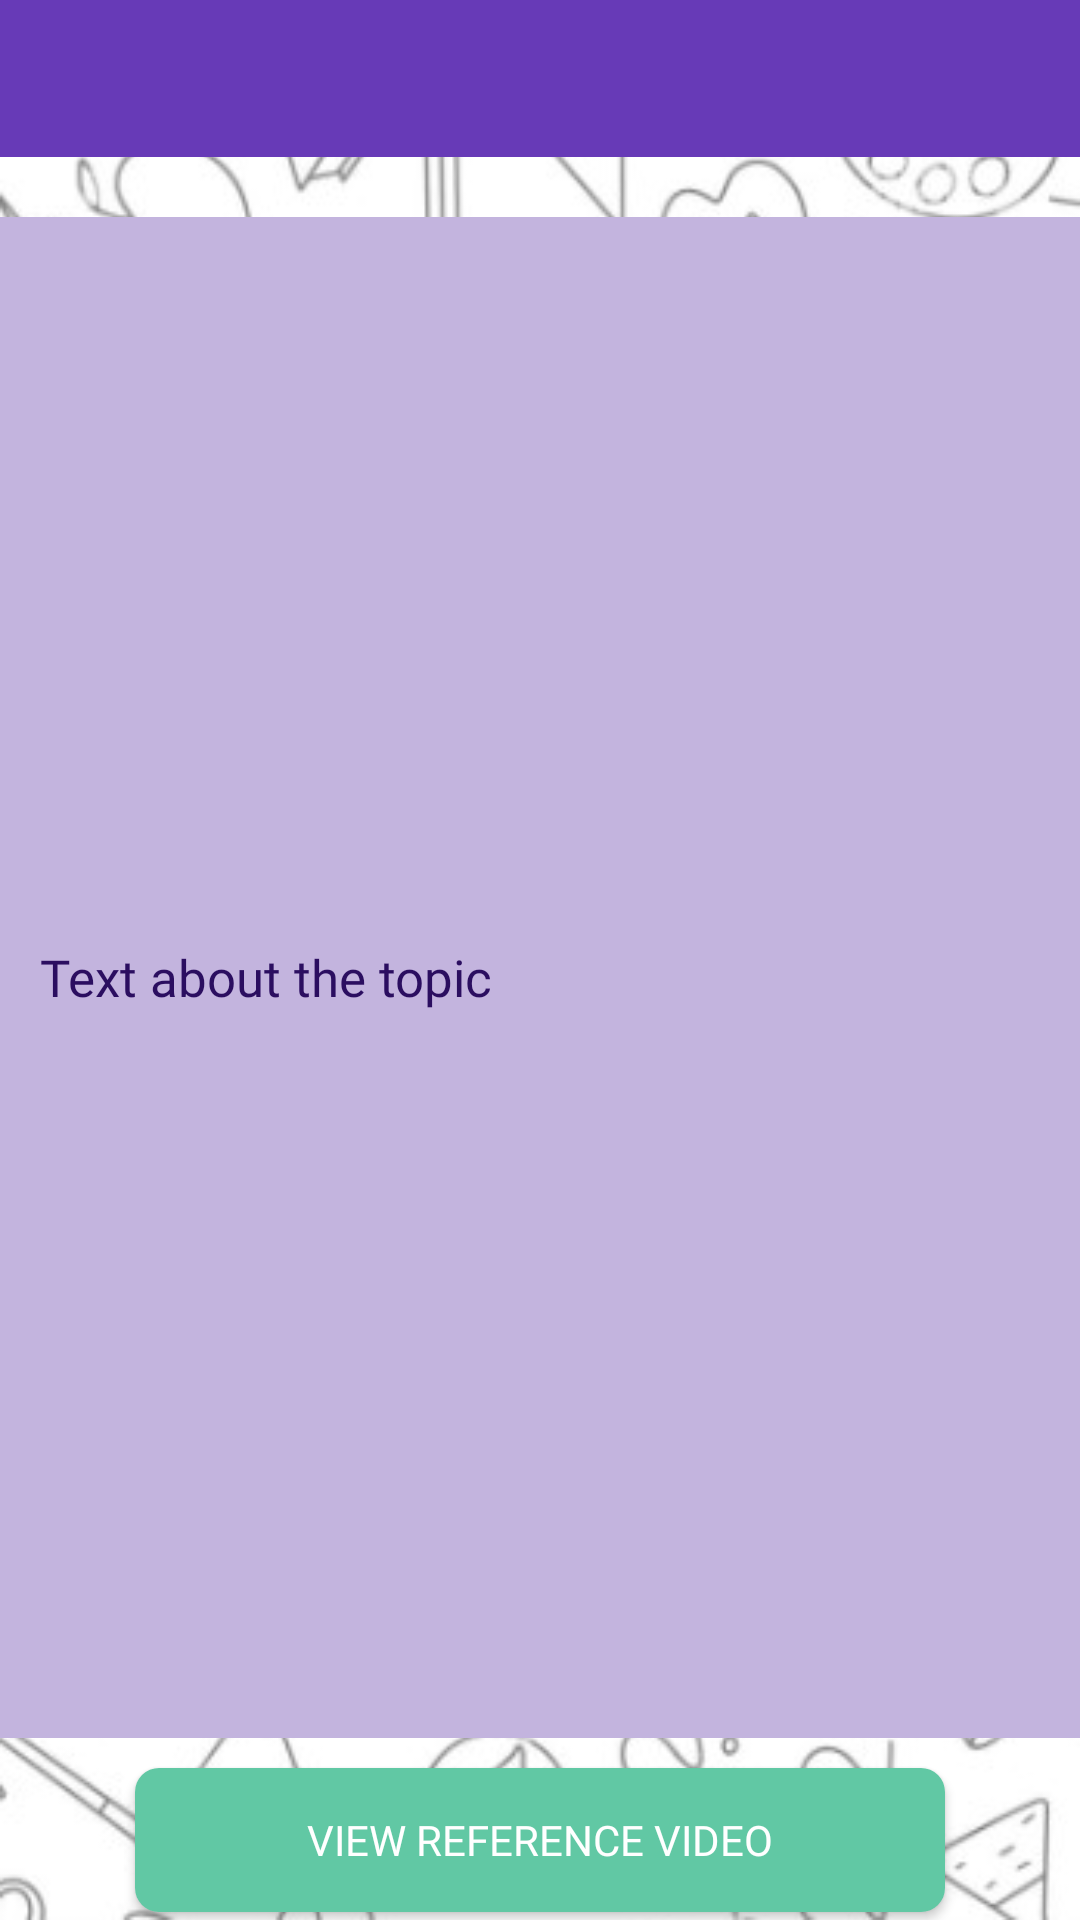

Android layout source for this screen:
<!-- AndroidManifest.xml: application theme Theme.ResourceMaterials -->
<!-- res/layout/activity_topic_view.xml -->
<?xml version="1.0" encoding="utf-8"?>
<androidx.constraintlayout.widget.ConstraintLayout xmlns:android="http://schemas.android.com/apk/res/android"
    xmlns:app="http://schemas.android.com/apk/res-auto"
    xmlns:tools="http://schemas.android.com/tools"
    android:layout_width="match_parent"
    android:layout_height="match_parent"
    android:background="@drawable/purplebg"
    >

    <TextView
        android:id="@+id/titleTextView"
        android:layout_width="0dp"
        android:layout_height="wrap_content"
        android:layout_centerHorizontal="true"
        android:background="#673AB7"
        android:fontFamily="@font/baloo_tamma"
        android:padding="10dp"
        android:text=""
        android:textColor="#FFFFFF"
        android:textColorLink="#FFFFFF"
        android:textSize="24sp"
        app:layout_constraintEnd_toEndOf="parent"
        app:layout_constraintStart_toStartOf="parent"
        app:layout_constraintTop_toTopOf="parent" />

    
    
    
    
    
    
    
    
    
    

    
    
    
    
    
    

    <TextView
        android:id="@+id/textView"
        android:layout_width="374dp"
        android:layout_height="507dp"
        android:layout_below="@id/titleTextView"
        android:layout_marginTop="20dp"
        android:background="#C3B4DE"
        android:fontFamily="@font/baloo_tamma"
        android:gravity="center_vertical"
        android:justificationMode="inter_word"
        android:padding="20dp"
        android:text="Text about the topic"
        android:textColor="#2B0E60"
        android:textSize="17sp"
        app:layout_constraintBottom_toTopOf="@id/viewRefVid"
        app:layout_constraintEnd_toEndOf="parent"
        app:layout_constraintStart_toStartOf="parent"
        app:layout_constraintTop_toBottomOf="@+id/titleTextView" />

    <Button
        android:id="@+id/viewRefVid"
        android:layout_width="wrap_content"
        android:layout_height="wrap_content"
        android:layout_below="@id/textView"
        android:layout_marginTop="10dp"
        android:layout_weight="1"
        android:width="270dp"
        android:background="@drawable/rounded_button_background"
        android:fontFamily="@font/baloo_tamma"
        android:text="View Reference Video"
        android:textColor="#FFFFFF"
        app:layout_constraintEnd_toEndOf="parent"
        app:layout_constraintStart_toStartOf="parent"
        app:layout_constraintTop_toBottomOf="@id/textView" />

    <Button
        android:id="@+id/downloadButton"
        android:layout_width="wrap_content"
        android:layout_height="wrap_content"
        android:layout_below="@id/viewRefVid"
        android:layout_marginTop="20dp"
        android:layout_weight="1"
        android:width="270dp"
        android:background="@drawable/rounded_button_background"
        android:fontFamily="@font/baloo_tamma"
        android:text="View PDF"
        android:textColor="#FFFFFF"
        app:layout_constraintBottom_toBottomOf="parent"
        app:layout_constraintEnd_toEndOf="parent"
        app:layout_constraintHorizontal_bias="0.503"
        app:layout_constraintStart_toStartOf="parent"
        app:layout_constraintTop_toBottomOf="@id/viewRefVid"
        app:layout_constraintVertical_bias="0.0" />
</androidx.constraintlayout.widget.ConstraintLayout>
<!-- resources referenced by this layout -->
<resources>
  <!-- drawable purplebg: jpg bitmap (drawable, 57502 bytes) -->
  <!-- drawable rounded_button_background (drawable) -->
  <?xml version="1.0" encoding="utf-8"?>
  
  <shape xmlns:android="http://schemas.android.com/apk/res/android">
      <solid android:color="#61c8a4" /> 
      <corners android:radius="8dp" /> 
  </shape>
  <style name="Theme.ResourceMaterials" parent="Base.Theme.ResourceMaterials" />
  <style name="Base.Theme.ResourceMaterials" parent="Theme.Material3.DayNight.NoActionBar">
          
          
      </style>
</resources>
